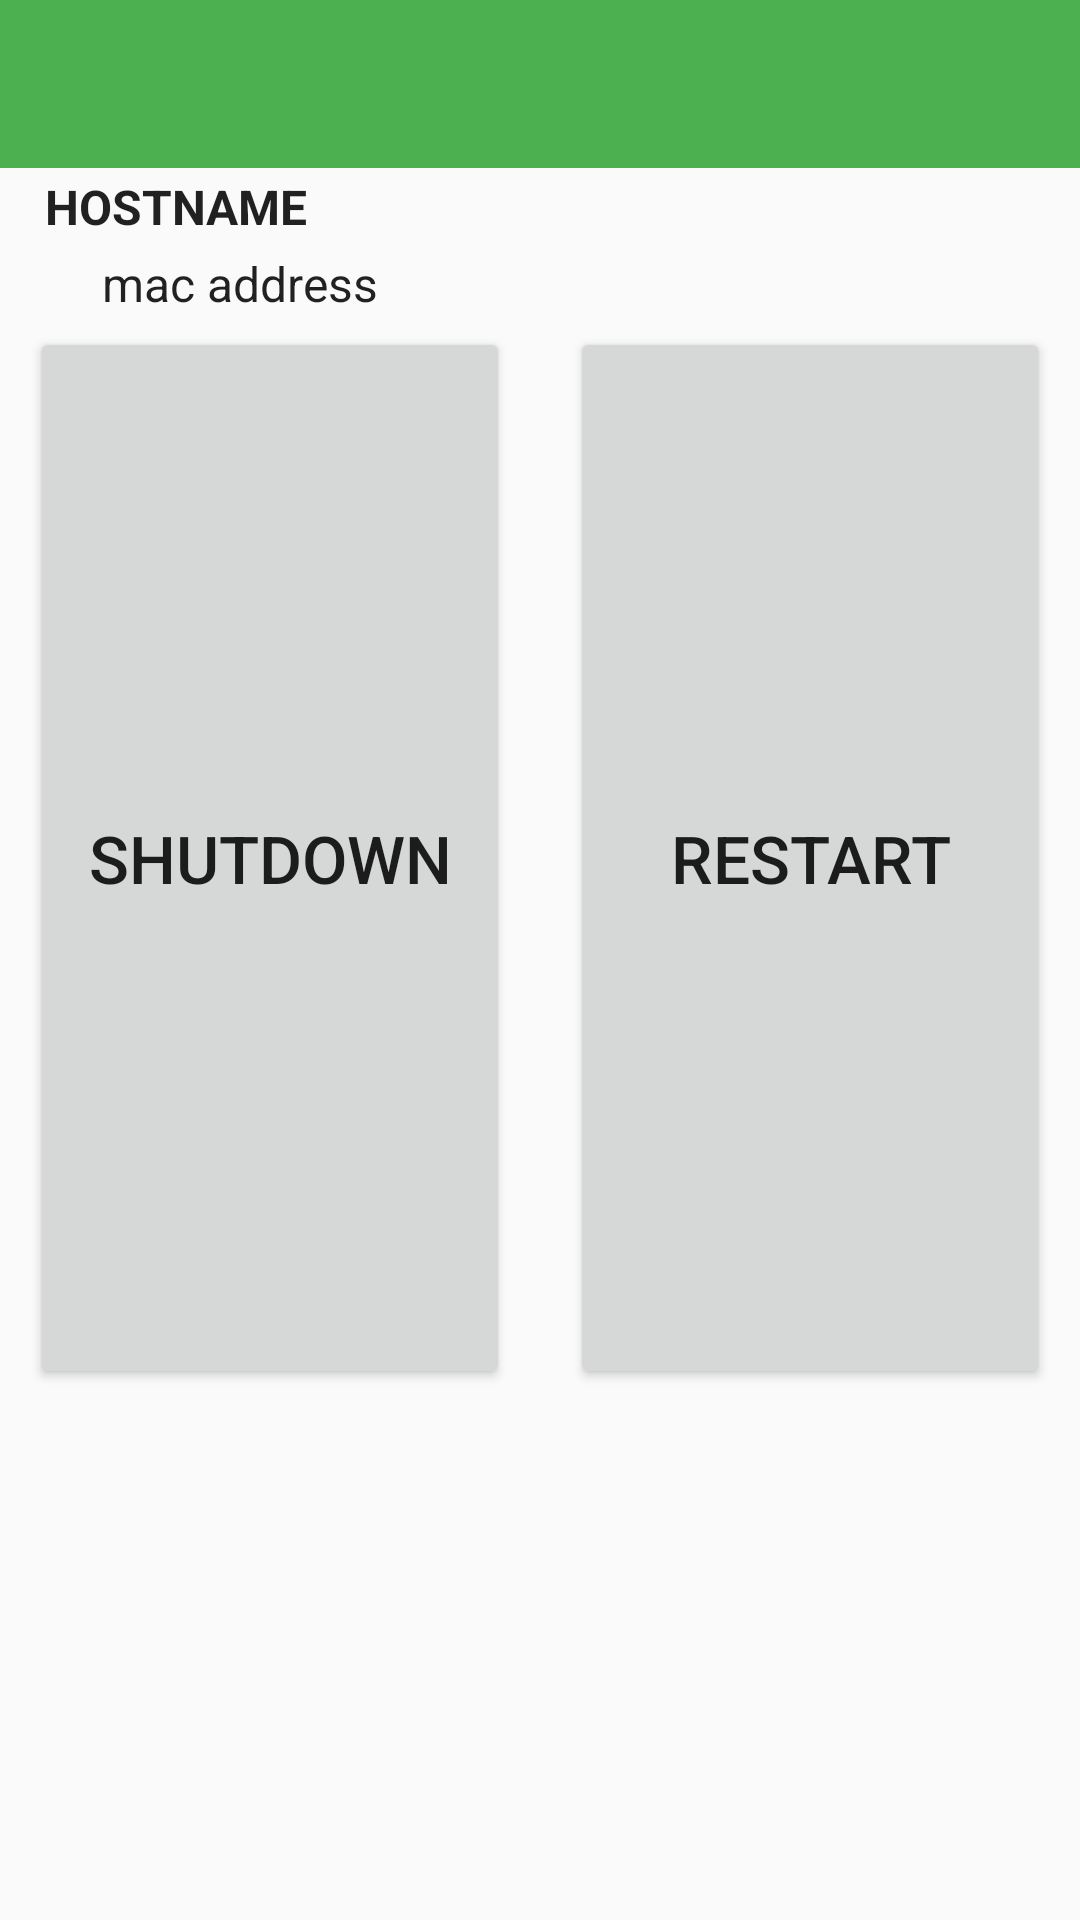

Android layout source for this screen:
<!-- AndroidManifest.xml: application theme AppTheme -->
<!-- res/layout/activity_main.xml -->
<?xml version="1.0" encoding="utf-8"?>
<android.support.constraint.ConstraintLayout xmlns:android="http://schemas.android.com/apk/res/android"
    xmlns:app="http://schemas.android.com/apk/res-auto"
    xmlns:tools="http://schemas.android.com/tools"
    android:layout_width="match_parent"
    android:layout_height="match_parent"
    tools:context=".MainActivity">

    <include layout="@layout/toolbar_layout"
        android:id="@+id/app_bar"
        android:layout_width="0dp"
        android:layout_height="wrap_content"
        app:layout_constraintLeft_toLeftOf="parent"
        app:layout_constraintRight_toRightOf="parent"
        app:layout_constraintTop_toTopOf="parent"
        />

    <include layout="@layout/fragment_new_hostinfo"
        android:id="@+id/layout_host_info"
        app:layout_constraintTop_toBottomOf="@id/app_bar"
        app:layout_constraintBottom_toTopOf="@+id/btn_toggle_power"
        app:layout_constraintLeft_toLeftOf="parent"
        app:layout_constraintRight_toRightOf="parent"
        app:layout_constraintVertical_weight="0.15"
        android:layout_marginLeft="10dp"
        android:layout_marginStart="10dp"
        android:layout_marginRight="10dp"
        android:layout_marginEnd="10dp"
        android:layout_height="0dp"
        android:layout_width="0dp" />

    <Button
        android:id="@+id/btn_toggle_power"
        android:layout_width="0dp"
        android:layout_height="0dp"
        android:text="@string/shutdown"
        android:textSize="22sp"
        android:layout_marginLeft="10dp"
        android:layout_marginStart="10dp"
        android:layout_marginRight="10dp"
        android:layout_marginEnd="10dp"
        app:layout_constraintTop_toBottomOf="@+id/layout_host_info"
        app:layout_constraintBottom_toTopOf="@+id/text_status"
        app:layout_constraintLeft_toLeftOf="parent"
        app:layout_constraintRight_toLeftOf="@+id/btn_restart"
        app:layout_constraintVertical_weight="1"
        />

    <Button
        android:id="@+id/btn_restart"
        android:layout_width="0dp"
        android:layout_height="0dp"
        android:layout_marginLeft="10dp"
        android:layout_marginStart="10dp"
        android:layout_marginRight="10dp"
        android:layout_marginEnd="10dp"
        android:textSize="22sp"
        android:text="@string/restart"
        app:layout_constraintBottom_toTopOf="@+id/text_status"
        app:layout_constraintTop_toBottomOf="@+id/layout_host_info"
        app:layout_constraintLeft_toRightOf="@+id/btn_toggle_power"
        app:layout_constraintRight_toRightOf="parent"
        app:layout_constraintVertical_weight="1"
        />

    <TextView
        android:id="@+id/text_status"
        android:layout_width="0dp"
        android:layout_height="0dp"
        android:textSize="15sp"
        app:layout_constraintTop_toBottomOf="@+id/btn_restart"
        app:layout_constraintLeft_toLeftOf="parent"
        app:layout_constraintRight_toRightOf="parent"
        app:layout_constraintBottom_toBottomOf="parent"
        android:text=""
        app:layout_constraintVertical_weight="0.5"
        android:layout_marginLeft="5dp"
        android:layout_marginStart="5dp"
        android:layout_marginRight="5dp"
        android:layout_marginEnd="5dp"
        android:scrollbars="vertical"
        />
</android.support.constraint.ConstraintLayout>
<!-- res/layout/toolbar_layout.xml (included above) -->
<android.support.design.widget.AppBarLayout
    xmlns:android="http://schemas.android.com/apk/res/android"
    xmlns:app="http://schemas.android.com/apk/res-auto"

    android:id="@+id/app_bar"
    android:layout_width="0dp"
    android:layout_height="wrap_content"
    app:layout_constraintLeft_toLeftOf="parent"
    app:layout_constraintRight_toRightOf="parent"
    app:layout_constraintTop_toTopOf="parent"
    >

    <android.support.v7.widget.Toolbar
        android:id="@+id/main_toolbar"
        android:layout_width="match_parent"
        android:layout_height="wrap_content"
        android:background="?attr/colorPrimary"
        android:minHeight="?attr/actionBarSize"
        android:theme="@style/ThemeOverlay.AppCompat.Dark.ActionBar"
        app:popupTheme="@style/ThemeOverlay.AppCompat.Light"
        />
</android.support.design.widget.AppBarLayout>
<!-- res/layout/fragment_new_hostinfo.xml (included above) -->
<?xml version="1.0" encoding="utf-8"?>
<android.support.constraint.ConstraintLayout xmlns:android="http://schemas.android.com/apk/res/android"
    android:orientation="vertical"
    xmlns:app="http://schemas.android.com/apk/res-auto"
    xmlns:tools="http://schemas.android.com/tools"
    android:layout_width="match_parent"
    android:layout_height="match_parent">

    <TextView
        android:id="@+id/id"
        android:layout_width="0dp"
        android:layout_height="wrap_content"
        android:layout_marginBottom="2dp"
        android:layout_marginTop="2dp"
        android:layout_marginLeft="5dp"
        android:layout_marginStart="5dp"
        android:gravity="center_vertical"
        android:textAppearance="?attr/textAppearanceListItem"
        android:textStyle="bold"
        android:text="HOSTNAME"
        app:layout_constraintLeft_toLeftOf="parent"
        app:layout_constraintTop_toTopOf="parent"
        app:layout_constraintLeft_creator="1"
        />

    <TextView
        android:id="@+id/content"
        android:layout_width="0dp"
        android:layout_height="wrap_content"
        android:textAppearance="?attr/textAppearanceListItem"
        app:layout_constraintTop_toBottomOf="@+id/id"
        app:layout_constraintLeft_toLeftOf="parent"
        android:layout_marginBottom="2dp"
        android:layout_marginTop="2dp"
        android:layout_marginLeft="22dp"
        android:layout_marginStart="22dp"
        android:gravity="center_vertical"
        android:padding="2dp"
        android:text="mac address"
        />

    <ImageView
        android:id="@+id/alive"
        android:layout_width="12dp"
        android:layout_height="12dp"
        android:src="@drawable/circle"
        app:layout_constraintTop_toBottomOf="@+id/id"
        app:layout_constraintLeft_toLeftOf="parent"
        app:layout_constraintBottom_toBottomOf="@id/content"
        android:layout_marginLeft="5dp"
        android:layout_marginStart="5dp"
        android:contentDescription="@string/alive_content_description"
        android:visibility="gone"
        />
</android.support.constraint.ConstraintLayout>
<!-- resources referenced by this layout -->
<resources>
  <!-- drawable circle (drawable) -->
  <?xml version="1.0" encoding="utf-8"?>
  <shape
      xmlns:android="http://schemas.android.com/apk/res/android"
      android:shape="oval">
  
      <solid
          android:color="#FF5555"/>
  </shape>
  <string name="alive_content_description">Host connection indicator</string>
  <string name="restart">Restart</string>
  <string name="shutdown">Shutdown</string>
  <style name="AppTheme" parent="Theme.AppCompat.DayNight.NoActionBar">
          
          <item name="colorPrimary">#4caf50</item>
          <item name="colorPrimaryDark">#087f23</item>
          
          
          
  
          
      </style>
</resources>
